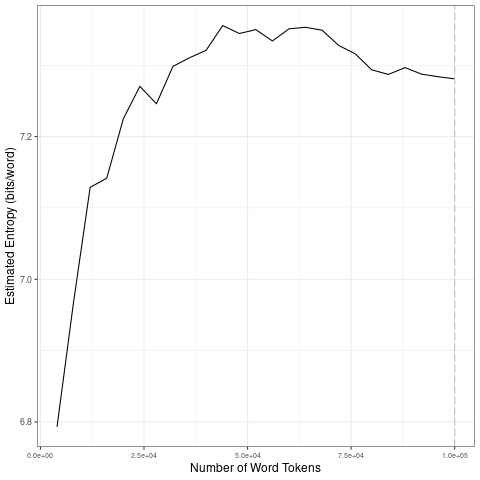

The file beside this chart, header and first rows:
file, entropy.Corpus.Size, entropy.Entropy, sd.Corpus.Size, sd.SD
data/covid-clean/2020_by_es/2020-05-16_t…, 4000, 6.793, 20000, 0.1716
data/covid-clean/2020_by_es/2020-05-16_t…, 8000, 6.968, 40000, 0.0307
data/covid-clean/2020_by_es/2020-05-16_t…, 12000, 7.129, 60000, 0.008283
data/covid-clean/2020_by_es/2020-05-16_t…, 16000, 7.142, 80000, 0.02457
data/covid-clean/2020_by_es/2020-05-16_t…, 20000, 7.225, 1e+05, 0.005923
data/covid-clean/2020_by_es/2020-05-16_t…, 24000, 7.27, 20000, 0.1716
data/covid-clean/2020_by_es/2020-05-16_t…, 28000, 7.246, 40000, 0.0307
data/covid-clean/2020_by_es/2020-05-16_t…, 32000, 7.298, 60000, 0.008283
data/covid-clean/2020_by_es/2020-05-16_t…, 36000, 7.311, 80000, 0.02457
data/covid-clean/2020_by_es/2020-05-16_t…, 40000, 7.321, 1e+05, 0.005923
data/covid-clean/2020_by_es/2020-05-16_t…, 44000, 7.356, 20000, 0.1716
data/covid-clean/2020_by_es/2020-05-16_t…, 48000, 7.344, 40000, 0.0307
data/covid-clean/2020_by_es/2020-05-16_t…, 52000, 7.35, 60000, 0.008283
data/covid-clean/2020_by_es/2020-05-16_t…, 56000, 7.334, 80000, 0.02457
data/covid-clean/2020_by_es/2020-05-16_t…, 60000, 7.351, 1e+05, 0.005923
data/covid-clean/2020_by_es/2020-05-16_t…, 64000, 7.353, 20000, 0.1716
data/covid-clean/2020_by_es/2020-05-16_t…, 68000, 7.349, 40000, 0.0307
data/covid-clean/2020_by_es/2020-05-16_t…, 72000, 7.328, 60000, 0.008283
data/covid-clean/2020_by_es/2020-05-16_t…, 76000, 7.316, 80000, 0.02457
data/covid-clean/2020_by_es/2020-05-16_t…, 80000, 7.293, 1e+05, 0.005923
data/covid-clean/2020_by_es/2020-05-16_t…, 84000, 7.287, 20000, 0.1716
data/covid-clean/2020_by_es/2020-05-16_t…, 88000, 7.297, 40000, 0.0307
data/covid-clean/2020_by_es/2020-05-16_t…, 92000, 7.288, 60000, 0.008283
data/covid-clean/2020_by_es/2020-05-16_t…, 96000, 7.284, 80000, 0.02457
data/covid-clean/2020_by_es/2020-05-16_t…, 1e+05, 7.281, 1e+05, 0.005923
